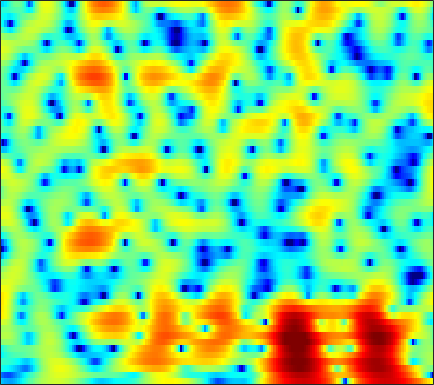

Data behind this chart, as committed beside it:
-7.1779, -7.8937, -8.6004, -9.0005, -9.095, -8.911, -8.4224, -7.8452, -6.8902, -5.8223, -4.7263, -3.9236, -2.9019, -1.9616, -1.3136, -0.52773, 0.17167, 0.64451, 1.2039, 1.6782, 2.0825, 2.3424, 2.6296, 2.8493
-10.65, -11.53, -12.38, -12.64, -12.4, -11.64, -10.62, -9.768, -8.608, -7.457, -6.333, -5.51, -4.448, -3.435, -2.703, -1.771, -0.8936, -0.2742, 0.4928, 1.188, 1.807, 2.219, 2.696, 3.091
-4.21, -4.526, -4.98, -5.458, -5.837, -6.39, -7.025, -7.586, -8.463, -9.461, -10.44, -10.91, -10.71, -9.419, -7.996, -5.958, -4.035, -2.732, -1.195, 0.1168, 1.219, 1.921, 2.706, 3.326
-2.966, -2.998, -3.09, -3.248, -3.419, -3.724, -4.142, -4.54, -5.187, -5.929, -6.702, -7.161, -7.343, -6.777, -5.91, -4.439, -2.906, -1.819, -0.5056, 0.6177, 1.554, 2.137, 2.763, 3.221
-5.497, -4.702, -3.838, -3.185, -2.812, -2.446, -2.191, -2.056, -1.906, -1.774, -1.632, -1.505, -1.276, -0.9774, -0.6992, -0.2662, 0.219, 0.5974, 1.089, 1.538, 1.92, 2.144, 2.352, 2.434
-4.624, -3.666, -2.642, -1.895, -1.495, -1.153, -0.9786, -0.9352, -0.9471, -1.01, -1.057, -1.054, -0.9611, -0.7646, -0.5302, -0.1244, 0.3507, 0.7244, 1.207, 1.637, 1.969, 2.141, 2.25, 2.199
0.319, 0.5801, 0.8122, 0.8981, 0.861, 0.6509, 0.211, -0.2985, -1.255, -2.557, -4.178, -5.556, -7.066, -7.184, -6.155, -4.162, -2.23, -0.9893, 0.3548, 1.36, 2.06, 2.414, 2.649, 2.638
1.855, 2.031, 2.108, 2.004, 1.796, 1.358, 0.7215, 0.08883, -0.9981, -2.409, -4.17, -5.636, -7.285, -7.501, -6.465, -4.415, -2.451, -1.192, 0.1492, 1.149, 1.816, 2.129, 2.303, 2.212
1.289, 1.555, 1.677, 1.55, 1.304, 0.7919, 0.1535, -0.3479, -0.9839, -1.522, -1.93, -2.107, -2.152, -1.92, -1.607, -1.028, -0.3932, 0.07606, 0.6302, 1.045, 1.313, 1.402, 1.343, 1.113
3.389, 3.28, 2.899, 2.228, 1.517, 0.2561, -1.316, -2.641, -4.387, -5.566, -5.586, -4.905, -3.557, -2.187, -1.268, -0.2455, 0.5686, 1.046, 1.476, 1.687, 1.663, 1.509, 1.101, 0.5157
5.927, 5.452, 4.577, 3.415, 2.356, 0.5999, -1.734, -4.002, -7.715, -10.96, -10.08, -7.7, -4.785, -2.584, -1.321, -0.03079, 0.8639, 1.337, 1.694, 1.755, 1.491, 1.079, 0.1796, -1.161
6.026, 5.501, 4.586, 3.45, 2.495, 1.104, -0.3663, -1.45, -2.714, -3.574, -3.918, -3.794, -3.254, -2.456, -1.815, -1.003, -0.3248, 0.04724, 0.3246, 0.3537, 0.1117, -0.2612, -0.9811, -2.024
6.226, 5.756, 4.932, 3.814, 2.77, 1.138, -0.8056, -2.554, -5.373, -8.332, -9.785, -8.938, -6.653, -4.525, -3.243, -1.913, -0.9903, -0.5173, -0.1417, -0.04615, -0.1669, -0.381, -0.8061, -1.355
5.984, 5.723, 5.182, 4.363, 3.527, 2.131, 0.372, -1.205, -3.658, -6.17, -7.445, -6.868, -5.12, -3.425, -2.438, -1.482, -0.9089, -0.7098, -0.6914, -0.9533, -1.417, -1.888, -2.577, -3.264
4.612, 4.634, 4.481, 4.167, 3.817, 3.187, 2.449, 1.884, 1.123, 0.4172, -0.08338, -0.3174, -0.5135, -0.6236, -0.6895, -0.8592, -1.166, -1.537, -2.218, -3.183, -4.505, -5.772, -7.929, -10.65
3.076, 3.335, 3.526, 3.576, 3.545, 3.405, 3.15, 2.893, 2.506, 2.083, 1.617, 1.241, 0.7195, 0.1615, -0.2925, -0.9557, -1.706, -2.322, -3.262, -4.346, -5.65, -6.807, -8.685, -10.88
1.632, 2.078, 2.591, 2.949, 3.124, 3.266, 3.264, 3.16, 2.921, 2.562, 2.054, 1.581, 0.8525, -0.004755, -0.7261, -1.753, -2.79, -3.529, -4.399, -5.069, -5.512, -5.737, -5.92, -5.929
-0.1116, 0.5593, 1.402, 2.11, 2.526, 2.933, 3.19, 3.267, 3.188, 2.886, 2.367, 1.828, 0.8529, -0.4438, -1.646, -3.586, -5.97, -7.915, -10.04, -10.17, -8.563, -7.116, -5.419, -4.004
-3.55, -2.459, -1.204, -0.07865, 0.6877, 1.525, 2.148, 2.486, 2.701, 2.65, 2.332, 1.888, 1.003, -0.233, -1.446, -3.528, -6.248, -8.757, -11.95, -11.73, -8.786, -6.694, -4.421, -2.639
-9.194, -7.736, -5.782, -3.947, -2.654, -1.112, 0.1015, 0.7758, 1.425, 1.789, 1.834, 1.668, 1.235, 0.5415, -0.1125, -1.122, -2.195, -2.925, -3.674, -4.035, -3.954, -3.623, -2.923, -1.98
-20.84, -17.48, -11.9, -7.567, -5.173, -2.76, -0.916, 0.1053, 1.099, 1.728, 2.01, 2.054, 1.891, 1.485, 1.055, 0.3477, -0.5018, -1.232, -2.27, -3.405, -4.559, -5.294, -5.737, -5.03
-12.28, -10.89, -8.195, -5.553, -3.717, -1.734, -0.2612, 0.6184, 1.466, 1.942, 2.159, 2.168, 1.957, 1.581, 1.19, 0.5172, -0.3134, -1.091, -2.406, -4.19, -6.84, -9.934, -17.54, -15.48
-5.221, -4.306, -3.081, -1.804, -1.005, -0.04641, 0.6596, 1.018, 1.281, 1.28, 1.082, 0.7797, 0.2562, -0.3312, -0.7872, -1.359, -1.879, -2.217, -2.662, -3.118, -3.563, -3.816, -3.813, -3.174
-1.131, -0.2861, 0.5813, 1.245, 1.6, 1.848, 1.909, 1.768, 1.328, 0.6706, -0.3118, -1.214, -2.595, -4.177, -5.294, -6.267, -6.237, -5.615, -4.429, -3.249, -2.212, -1.531, -0.7354, -0.02622
2.571, 2.961, 3.37, 3.493, 3.484, 3.206, 2.686, 2.112, 1.092, -0.2326, -1.911, -3.39, -5.884, -9.285, -13.13, -24.36, -17.37, -11.42, -6.955, -4.061, -2.029, -0.8751, 0.2567, 1.004
4.021, 4.098, 4.092, 3.877, 3.566, 2.941, 1.965, 1.056, -0.4833, -2.416, -4.557, -6.278, -8.295, -9.581, -9.99, -9.613, -8.367, -6.984, -4.994, -3.117, -1.533, -0.5796, 0.3967, 1.017
3.583, 3.668, 3.587, 3.361, 2.99, 2.277, 1.216, 0.1444, -1.723, -4.22, -7.804, -11.66, -21.87, -21.23, -14.22, -9.711, -6.894, -5.285, -3.515, -2.061, -0.8481, -0.1122, 0.6466, 1.157
1.669, 2.029, 2.348, 2.418, 2.318, 1.911, 1.249, 0.5187, -0.6827, -2.204, -3.89, -5.17, -6.428, -6.738, -6.318, -5.291, -4.123, -3.278, -2.256, -1.364, -0.6072, -0.107, 0.4487, 0.8777
-0.7835, 0.1343, 1.102, 1.655, 1.905, 1.959, 1.782, 1.503, 0.9869, 0.3437, -0.3331, -0.8287, -1.375, -1.787, -1.957, -2.055, -2.042, -1.978, -1.837, -1.642, -1.386, -1.142, -0.78, -0.38
-1.258, -0.04473, 1.121, 1.905, 2.265, 2.542, 2.573, 2.508, 2.263, 1.937, 1.504, 1.159, 0.6337, 0.07721, -0.3945, -1.076, -1.831, -2.449, -3.269, -3.944, -4.236, -4.152, -3.653, -2.89
0.9933, 1.725, 2.406, 2.869, 3.046, 3.126, 3.057, 2.925, 2.7, 2.414, 2.095, 1.807, 1.337, 0.7222, 0.1101, -0.974, -2.484, -4, -6.783, -10.82, -15.04, -13.66, -9.383, -6.459
3.414, 3.56, 3.626, 3.457, 3.229, 2.743, 2.188, 1.74, 1.28, 0.9997, 0.9526, 0.9757, 1.013, 0.8705, 0.616, -0.03978, -1.101, -2.223, -4.173, -6.421, -7.975, -7.914, -6.608, -5.267
4.685, 4.42, 3.923, 3.101, 2.301, 0.8353, -1.087, -2.814, -5.001, -5.402, -3.708, -2.17, -0.4615, 0.6748, 1.212, 1.541, 1.508, 1.296, 0.8461, 0.3036, -0.2046, -0.5189, -0.9369, -1.447
3.372, 2.955, 2.221, 1.289, 0.362, -1.254, -3.56, -5.929, -9.788, -10.47, -6.575, -4.003, -1.503, 0.2118, 1.098, 1.901, 2.35, 2.525, 2.576, 2.461, 2.201, 1.917, 1.398, 0.6602
-0.4089, -0.8354, -1.348, -1.691, -1.972, -2.298, -2.717, -2.963, -3.11, -2.854, -2.23, -1.565, -0.6519, 0.2047, 0.739, 1.313, 1.733, 1.95, 2.127, 2.198, 2.162, 2.059, 1.835, 1.476
-6.795, -7.736, -7.451, -6.236, -5.155, -3.97, -3.018, -2.452, -1.848, -1.31, -0.8509, -0.5255, -0.159, 0.138, 0.3273, 0.5336, 0.7197, 0.8525, 1.044, 1.251, 1.463, 1.612, 1.766, 1.869
-13.64, -19.11, -14.3, -9.06, -6.598, -4.343, -2.772, -1.915, -1.071, -0.526, -0.1902, -0.1073, -0.151, -0.3952, -0.665, -1.082, -1.43, -1.522, -1.334, -0.8212, -0.1123, 0.462, 1.174, 1.79
-4.095, -4.629, -4.532, -3.877, -3.16, -2.14, -1.205, -0.5924, 0.054, 0.4342, 0.5306, 0.3758, -0.17, -1.167, -2.302, -4.401, -7.162, -8.977, -8.54, -5.691, -3.059, -1.538, 0.02723, 1.169
-1.29, -1.729, -2.087, -2.097, -1.845, -1.259, -0.4572, 0.1467, 0.8676, 1.387, 1.561, 1.47, 0.9351, -0.1258, -1.323, -3.601, -6.631, -8.763, -8.436, -5.582, -3.102, -1.746, -0.4469, 0.4329
-2.16, -3.179, -4.822, -6.031, -5.955, -4.358, -2.13, -0.6236, 1.004, 2.174, 2.869, 3.137, 3.142, 2.786, 2.349, 1.573, 0.774, 0.2824, -0.1275, -0.2556, -0.2855, -0.3079, -0.4847, -0.8716
-3.991, -5.304, -8.364, -13.84, -14.88, -8.267, -3.661, -1.265, 0.98, 2.53, 3.56, 4.019, 4.34, 4.332, 4.151, 3.717, 3.112, 2.57, 1.749, 0.8265, -0.2113, -1.077, -2.389, -4.001
-3.69, -3.55, -3.537, -3.345, -2.945, -1.9, -0.5162, 0.5287, 1.782, 2.798, 3.549, 3.913, 4.155, 4.133, 3.926, 3.438, 2.671, 1.912, 0.6516, -0.9202, -2.788, -4.371, -6.479, -8.253
-2.367, -1.838, -1.228, -0.6409, -0.2054, 0.4415, 1.125, 1.64, 2.319, 2.896, 3.335, 3.574, 3.698, 3.605, 3.38, 2.829, 1.968, 1.097, -0.4348, -2.507, -5.315, -8.164, -13.98, -26.88
-1.339, -0.9685, -0.5535, -0.1965, 0.1049, 0.4827, 0.8911, 1.232, 1.702, 2.164, 2.564, 2.805, 3.01, 3.029, 2.913, 2.534, 1.899, 1.224, 0.03978, -1.485, -3.331, -4.901, -6.965, -8.323
-1.038, -0.9465, -0.9353, -1.028, -1.112, -1.157, -1.009, -0.7449, -0.2201, 0.4667, 1.188, 1.665, 2.214, 2.588, 2.731, 2.748, 2.535, 2.219, 1.607, 0.8064, -0.1636, -0.9369, -1.974, -2.896
-0.8285, -1.039, -1.683, -2.744, -3.861, -5.417, -6.326, -5.998, -4.413, -2.509, -0.7942, 0.2831, 1.443, 2.345, 2.851, 3.328, 3.563, 3.599, 3.451, 3.082, 2.495, 1.925, 0.9615, -0.2817
-0.686, -1.041, -2.116, -4.032, -6.241, -10.93, -18.76, -15.9, -9.429, -5.779, -3.373, -1.973, -0.4598, 0.8112, 1.634, 2.525, 3.203, 3.56, 3.825, 3.841, 3.623, 3.277, 2.587, 1.567
-0.2897, -0.5796, -1.349, -2.521, -3.592, -5.054, -6.256, -6.806, -7.032, -6.955, -6.636, -6.07, -4.824, -3.238, -1.991, -0.5055, 0.706, 1.405, 2.083, 2.501, 2.678, 2.671, 2.498, 2.181
1.293, 1.069, 0.5309, -0.2546, -0.9735, -2.103, -3.486, -4.72, -6.787, -9.841, -15.04, -19.72, -13.62, -8.194, -5.532, -3.055, -1.36, -0.4487, 0.4075, 0.995, 1.356, 1.556, 1.738, 1.877
3.109, 2.912, 2.497, 1.908, 1.362, 0.4347, -0.7149, -1.741, -3.376, -5.268, -7.023, -7.626, -6.894, -5.212, -3.949, -2.595, -1.672, -1.25, -0.9285, -0.815, -0.742, -0.629, -0.3275, 0.1156
3.877, 3.727, 3.444, 3.061, 2.701, 2.151, 1.539, 1.047, 0.3658, -0.2672, -0.7622, -0.9845, -1.101, -1.076, -1.067, -1.156, -1.534, -2.059, -3.121, -4.592, -6.038, -6.612, -6.003, -4.419
3.32, 3.186, 2.957, 2.704, 2.506, 2.282, 2.091, 1.966, 1.827, 1.708, 1.586, 1.477, 1.301, 1.04, 0.7359, 0.1033, -0.8879, -1.954, -4.052, -7.307, -13.04, -19.77, -13.6, -8.18
1.516, 1.221, 0.7855, 0.4239, 0.299, 0.3417, 0.6102, 0.9137, 1.379, 1.815, 2.165, 2.343, 2.455, 2.391, 2.224, 1.799, 1.139, 0.4647, -0.6414, -1.916, -3.063, -3.636, -3.79, -3.466
-1.559, -2.433, -3.931, -5.524, -6.212, -5.724, -3.99, -2.541, -0.8593, 0.469, 1.474, 2.049, 2.588, 2.906, 3.019, 3.029, 2.872, 2.661, 2.284, 1.828, 1.344, 0.9975, 0.5262, 0.03399
-4.19, -5.434, -8.071, -12.76, -18.53, -14.88, -8.537, -5.644, -3.013, -1.22, 0.04111, 0.7566, 1.486, 2.048, 2.376, 2.729, 2.978, 3.103, 3.163, 3.115, 2.923, 2.697, 2.265, 1.66
-4.194, -4.601, -5.296, -5.868, -6.02, -5.608, -4.628, -3.756, -2.68, -1.847, -1.274, -0.9808, -0.6133, -0.1555, 0.2965, 1.004, 1.769, 2.298, 2.866, 3.228, 3.37, 3.31, 3.038, 2.523
-3.635, -3.649, -3.563, -3.312, -3.038, -2.559, -2.096, -1.833, -1.719, -1.971, -2.696, -3.579, -4.973, -5.601, -4.712, -2.445, -0.1759, 1.195, 2.575, 3.456, 3.933, 4.044, 3.895, 3.449
-6.368, -6.551, -5.755, -4.329, -3.203, -1.942, -1.069, -0.7022, -0.6444, -1.191, -2.524, -4.255, -8.166, -12.79, -9.595, -4.048, -0.5164, 1.269, 2.911, 3.909, 4.399, 4.496, 4.28, 3.73
